Labelled photos from "dataset", an image-classification folder in rehafj/CMPM_Project3. The possible labels are: colorless, darkness, dragon, fighting, fire, grass, lightning, metal, psychic, water.

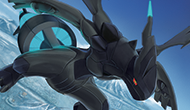
Label: lightning

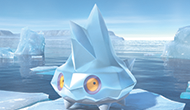
Label: water

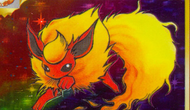
Label: fire

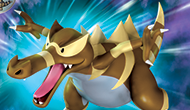
Label: psychic

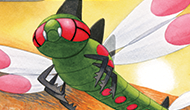
Label: grass

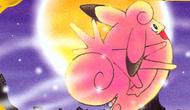
Label: colorless
